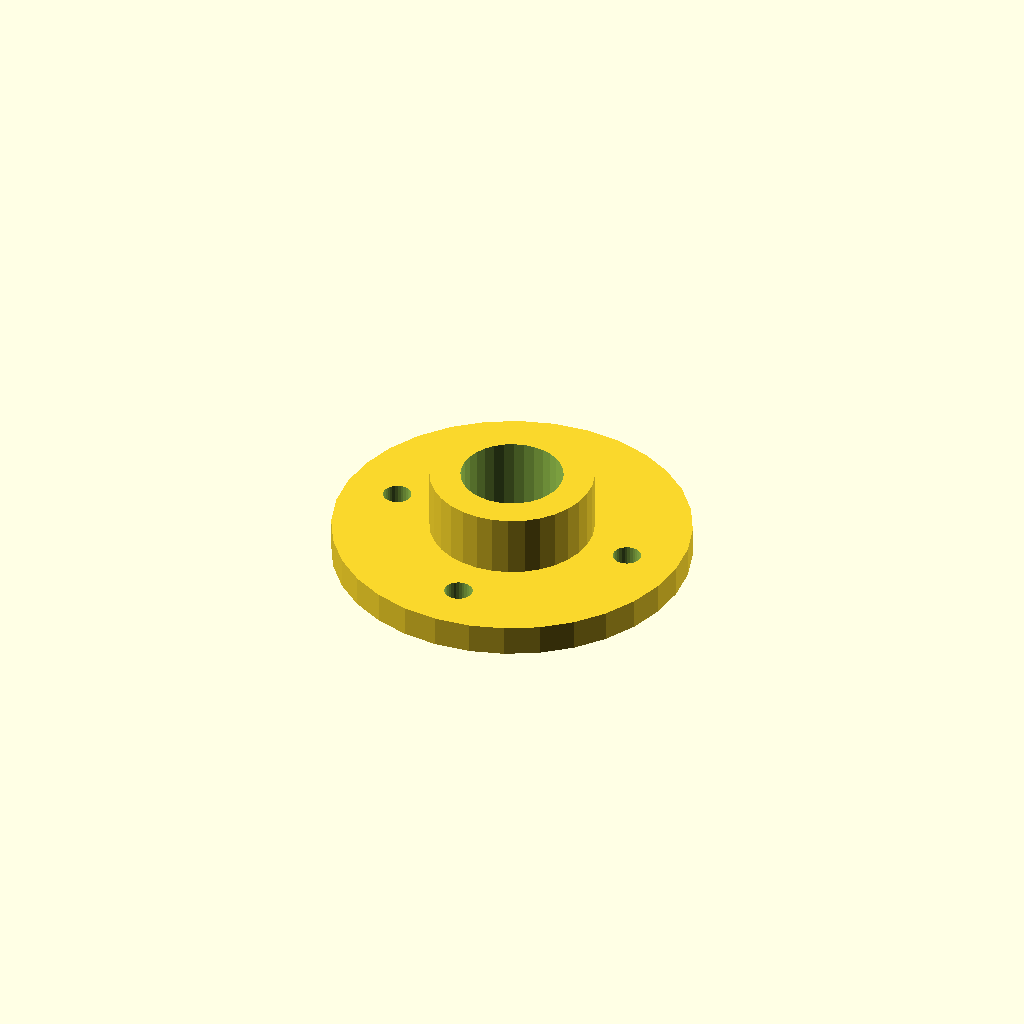
Cell 1: rendered with the file's own defaults.
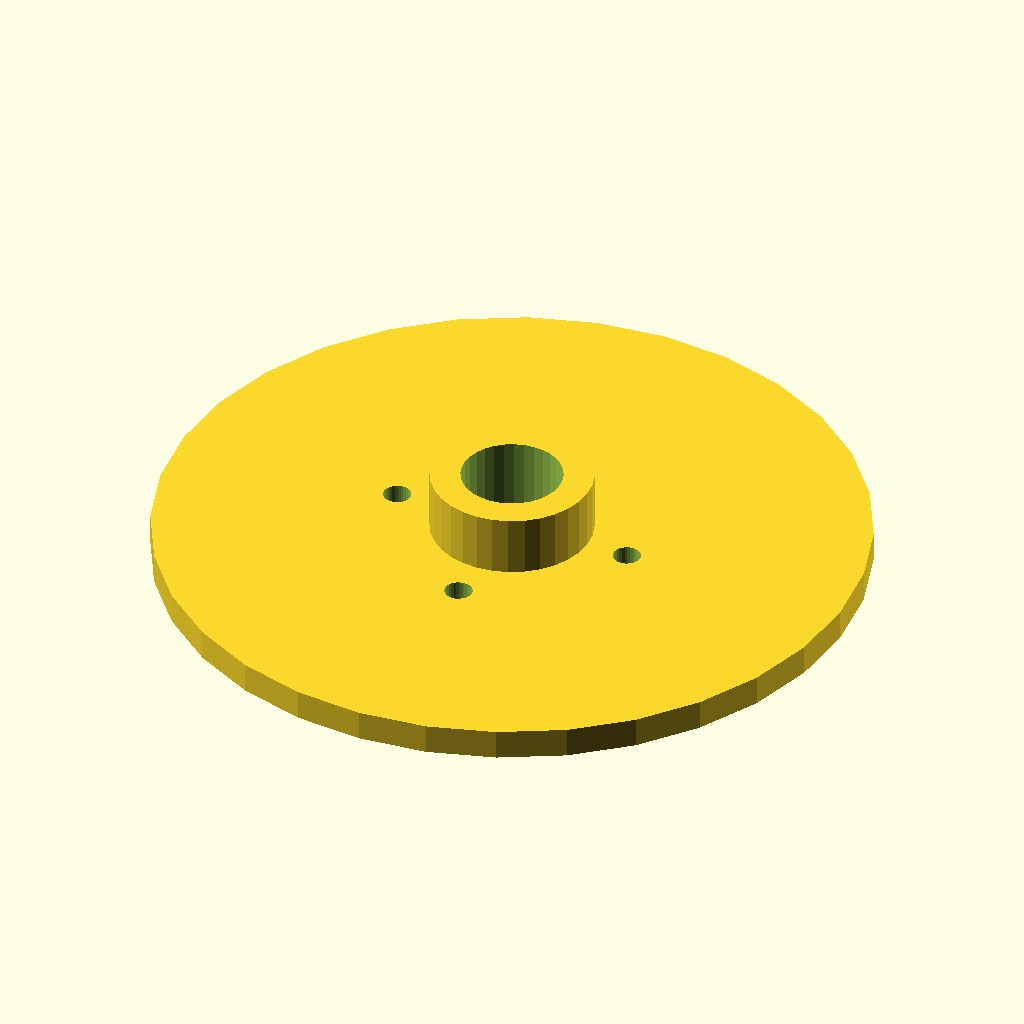
Cell 2: the same model with flange_d = 140.
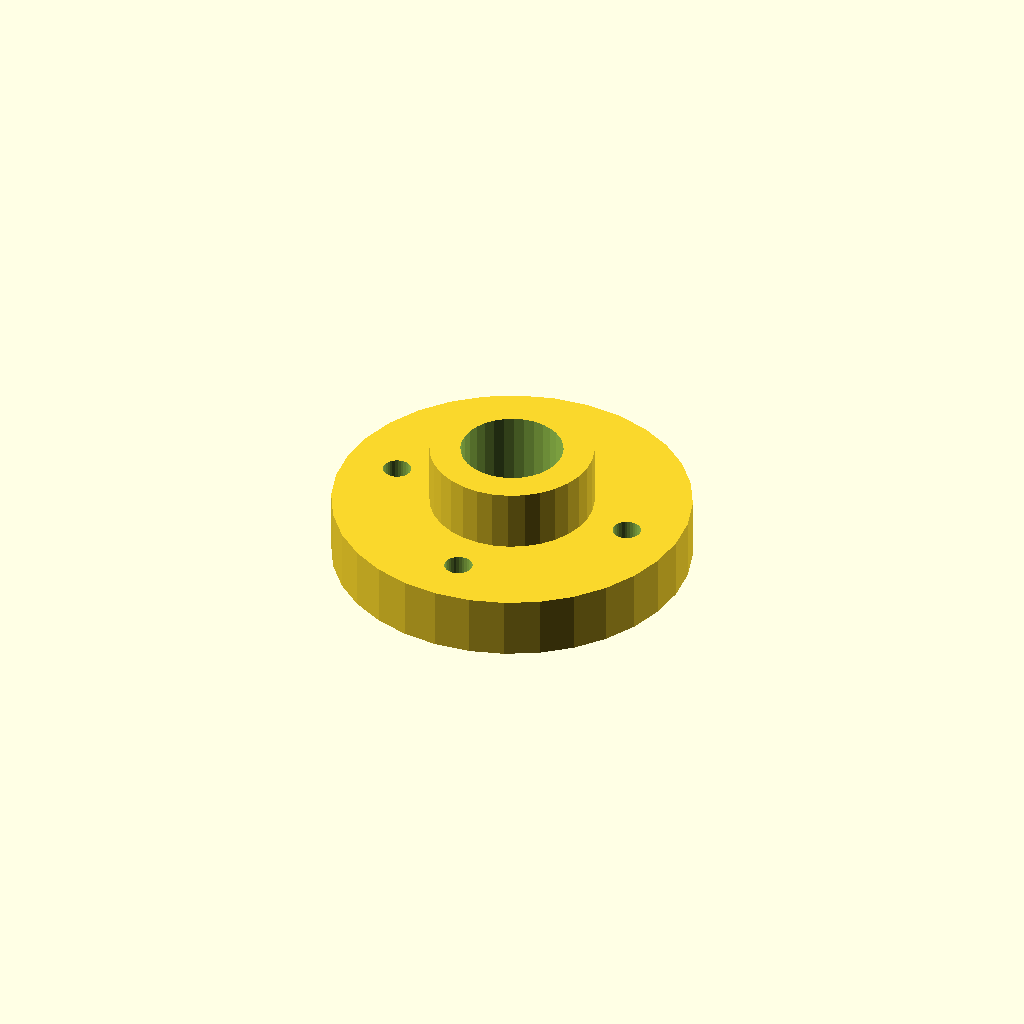
Cell 3: the same model with thickness = 12.
One fixed orthographic camera (rotation 55°, 0°, 25°; colour scheme Cornfield) for every cell.
Source of the model, optional_data/data/place1/boltcircles/part_0118.scad:
$fn = 32;

// ----------------------------------------------------------------------
// Flange Ø70 x 6
// 4 holes on a Ø49 bolt circle, bolted joints
// ----------------------------------------------------------------------

// --- parameters (mm) ---
flange_d = 70;  // outside diameter of the flange
thickness = 6;  // flange thickness
holes = 4;      // number of bolt holes
pcd = 49;       // bolt circle diameter
start_deg = 0;  // angle of the first hole, from +X
hole_d = 5.5;   // bolt hole diameter
bore_d = 20;    // central through bore
hub_d = 32;     // hub outside diameter
hub_h = 12;     // hub height above the flange face (0 = no hub)

// --- derived feature positions (mm) ---
height = thickness + hub_h;  // = 18   overall height of the part
pcd_r = pcd / 2;             // = 24.5   bolt circle radius
hole_step = 360 / holes;     // = 90   angular pitch
feature_centers = [
  [pcd_r * cos(start_deg + 0 * hole_step), pcd_r * sin(start_deg + 0 * hole_step)],
  [pcd_r * cos(start_deg + 1 * hole_step), pcd_r * sin(start_deg + 1 * hole_step)],
  [pcd_r * cos(start_deg + 2 * hole_step), pcd_r * sin(start_deg + 2 * hole_step)],
  [pcd_r * cos(start_deg + 3 * hole_step), pcd_r * sin(start_deg + 3 * hole_step)]
];   // bolt hole centres on the pitch circle

// flange disc, every hole and the bore cut straight through
difference() {
  union() {
    cylinder(d = flange_d, h = thickness);
    cylinder(d = hub_d, h = height);  // hub, overlapped into the flange
  }
  translate([0, 0, -1]) cylinder(d = bore_d, h = height + 2);  // bore, through
  for (centre = feature_centers)
    translate([centre[0], centre[1], -1]) cylinder(d = hole_d, h = thickness + 2);
}
Parameter table extracted from the source (name, type, default, range or options):
flange_d: number, default 70
thickness: number, default 6
holes: number, default 4
pcd: number, default 49
start_deg: number, default 0
hole_d: number, default 5.5
bore_d: number, default 20
hub_d: number, default 32
hub_h: number, default 12
